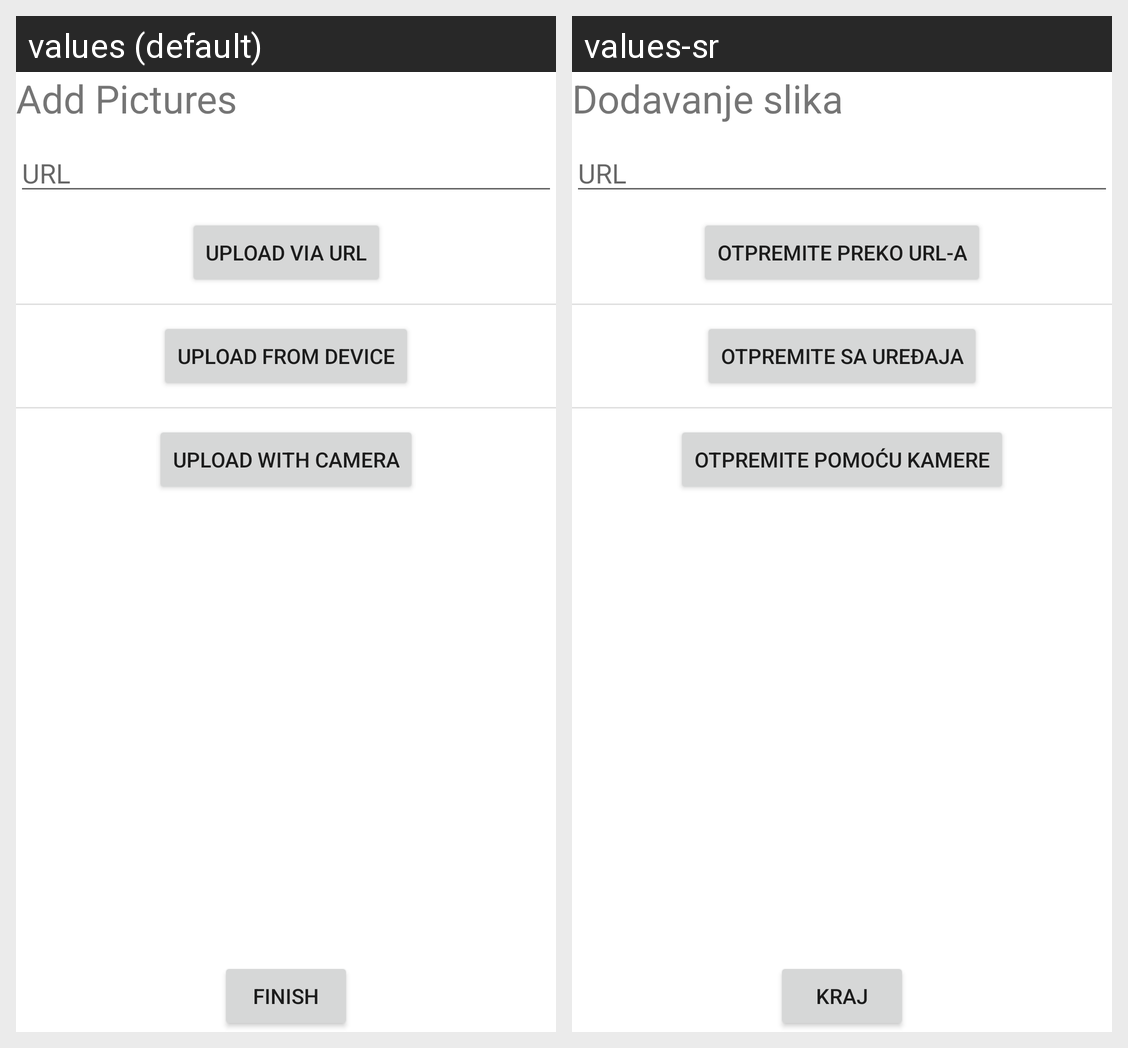

Strings drawn on this Android screen and how each of the app's shown locales translates them:
Android screen res/layout/activity_add_pictures.xml rendered under 2 locales, left to right: values (default), values-sr. Device: Nexus 5 (rendered at 1080×1920; each locale shown at half size, 540×960, under a caption strip naming it); theme Theme.ActivityPlanner.
Strings drawn on this screen, with the default value and each locale's value (text and hints the layout hard-codes, and strings that could not be matched under every locale, appear in the picture but are not listed):

add_pictures_title
  values: Add Pictures
  values-sr: Dodavanje slika

url_hint
  values: URL
  values-sr: URL

url_button
  values: Upload Via URL
  values-sr: Otpremite preko URL-a

upload_button
  values: Upload From Device
  values-sr: Otpremite sa uređaja

camera_btn
  values: Upload With Camera
  values-sr: Otpremite pomoću kamere

finish_btn
  values: Finish
  values-sr: Kraj
